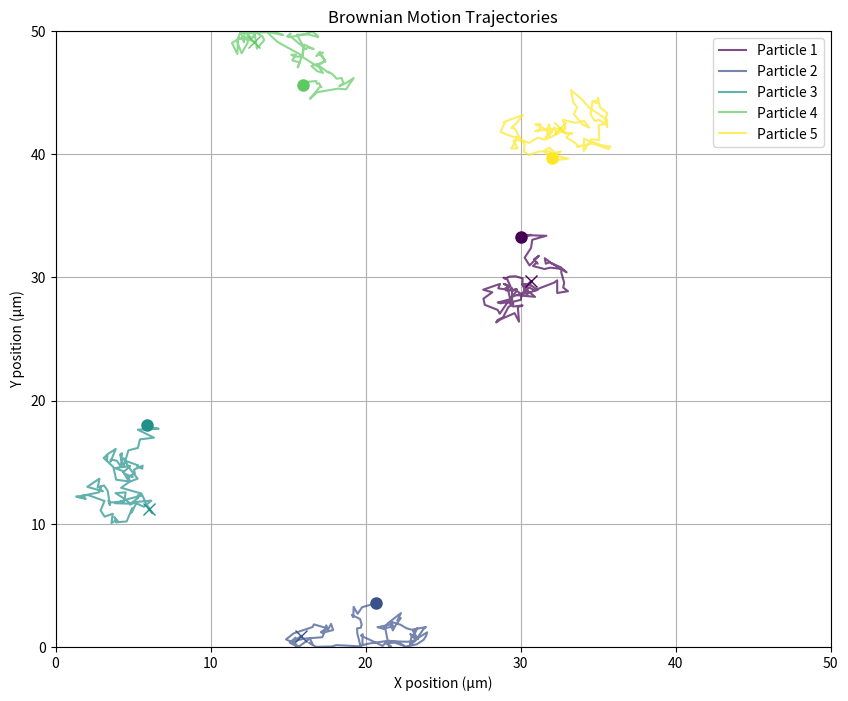

Write the Python code that produced this figure.
import numpy as np
import matplotlib.pyplot as plt
from matplotlib.animation import FuncAnimation

class BrownianParticleSimulator:
    def reset(self):
        """
        Initialize particle positions randomly within bounds
        """
        self.positions = np.random.rand(self.num_particles, 2)
        self.positions[:, 0] = self.positions[:, 0] * (self.bounds[1] - self.bounds[0]) + self.bounds[0]
        self.positions[:, 1] = self.positions[:, 1] * (self.bounds[3] - self.bounds[2]) + self.bounds[2]

        # Store full trajectories
        self.trajectories = np.zeros((self.num_particles, self.total_frames, 2))
        self.trajectories[:, 0, :] = self.positions.copy()
        self.current_frame = 1

    def __init__(
        self, num_particles=5, duration=10, fps=30, temperature=300, viscosity=0.001, particle_radius=0.1e-6,
        bounds=None, drift=None
    ):
        """
        Initialize the Brownian motion simulator

        Parameters:
        - num_particles: Number of particles to simulate
        - duration: Total simulation time in seconds
        - fps: Frames per second for animation
        - temperature: Temperature in Kelvin
        - viscosity: Fluid viscosity in Pa·s (water ≈ 0.001)
        - particle_radius: Particle radius in meters
        - bounds: [xmin, xmax, ymin, ymax] in micrometers
        - drift: Optional drift velocity [vx, vy] in μm/s
        """
        # Physical constants
        self.k_B = 1.380649e-23  # Boltzmann constant (J/K)

        # Simulation parameters
        self.num_particles = num_particles
        self.duration = duration
        self.fps = fps
        self.total_frames = int(duration * fps)
        self.dt = 1 / fps

        # Physical parameters
        self.T = temperature
        self.eta = viscosity
        self.radius = particle_radius

        # Calculate diffusion coefficient (D) from Stokes-Einstein equation
        self.D = self.k_B * self.T / (6 * np.pi * self.eta * self.radius)  # in m²/s
        self.D *= 1e12  # convert to μm²/s

        # Set bounds (default 100×100 μm field of view)
        self.bounds = bounds if bounds is not None else [0, 100, 0, 100]

        # Set drift (optional)
        self.drift = np.array(drift) * self.dt if drift is not None else np.zeros(2)

        # Initialize positions
        self.reset()

    def step(self):
        """
        Advance the simulation by one time step
        """
        # Random displacements (Brownian motion)
        displacements = np.sqrt(2 * self.D * self.dt) * np.random.randn(self.num_particles, 2)

        # Add drift if specified
        displacements += self.drift

        # Update positions
        new_positions = self.positions + displacements

        # Apply boundary conditions (reflective)
        for i in range(self.num_particles):
            for j in range(2):
                if new_positions[i, j] < self.bounds[2 * j]:
                    new_positions[i, j] = 2 * self.bounds[2 * j] - new_positions[i, j]
                elif new_positions[i, j] > self.bounds[2 * j + 1]:
                    new_positions[i, j] = 2 * self.bounds[2 * j + 1] - new_positions[i, j]

        self.positions = new_positions

        # Store trajectory
        if self.current_frame < self.total_frames:
            self.trajectories[:, self.current_frame, :] = self.positions.copy()
            self.current_frame += 1

    def simulate(self):
        """
        Run complete simulation
        """
        for _ in range(1, self.total_frames):
            self.step()
        return self.trajectories

    def plot_trajectories(self):
        """Plot all trajectories on single figure"""
        plt.figure(figsize=(10, 8))
        colors = plt.cm.viridis(np.linspace(0, 1, self.num_particles))

        for i in range(self.num_particles):
            x = self.trajectories[i, :, 0]
            y = self.trajectories[i, :, 1]
            plt.plot(x, y, '-', color=colors[i], alpha=0.7, label=f'Particle {i + 1}')
            plt.plot(x[0], y[0], 'o', color=colors[i], markersize=8)
            plt.plot(x[-1], y[-1], 'x', color=colors[i], markersize=8)

        plt.xlim(self.bounds[0], self.bounds[1])
        plt.ylim(self.bounds[2], self.bounds[3])
        plt.xlabel('X position (μm)')
        plt.ylabel('Y position (μm)')
        plt.title('Brownian Motion Trajectories')
        plt.legend()
        plt.grid(True)
        plt.show()

    def animate(self, trajectories=None):
        """Create an animation of the particle motion"""
        if trajectories is None:
            trajectories = self.trajectories

        fig, ax = plt.subplots(figsize=(10, 8))
        ax.set_xlim(self.bounds[0], self.bounds[1])
        ax.set_ylim(self.bounds[2], self.bounds[3])
        ax.set_xlabel('X position (μm)')
        ax.set_ylabel('Y position (μm)')
        ax.set_title('2D Brownian Motion Simulation')

        colors = plt.cm.viridis(np.linspace(0, 1, self.num_particles))
        particles = [ax.plot([], [], 'o', color=colors[i], markersize=8,
                             label=f'Particle {i + 1}')[0] for i in range(self.num_particles)]
        paths = [ax.plot([], [], '-', color=colors[i], alpha=0.5, linewidth=1)[0]
                 for i in range(self.num_particles)]

        def init():
            for particle, path in zip(particles, paths):
                particle.set_data([], [])
                path.set_data([], [])
            return particles + paths

        def update(frame):
            for i, (particle, path) in enumerate(zip(particles, paths)):
                x = trajectories[i, :frame, 0]
                y = trajectories[i, :frame, 1]
                particle.set_data(trajectories[i, frame, 0], trajectories[i, frame, 1])
                path.set_data(x, y)
            return particles + paths

        ani = FuncAnimation(fig, update, frames=self.total_frames, init_func=init, blit=True, interval=50)
        plt.legend()
        return ani

if __name__ == "__main__":
    # Example usage
    sim = BrownianParticleSimulator(
        num_particles=5,
        duration=5,  # 30 second simulation
        fps=20,  # 20 frames per second
        temperature=300,  # Room temperature (300K)
        viscosity=0.001,  # Water viscosity (0.001 Pa·s)
        particle_radius=0.1e-6,  # 100 nm particles
        bounds=[0, 50, 0, 50],  # 50×50 μm field of view
        drift=[0.1, 0.05]  # Slight drift in x and y (μm/s)
    )

    # Run simulation
    trajectories = sim.simulate()

    # Display animation
    sim.plot_trajectories()